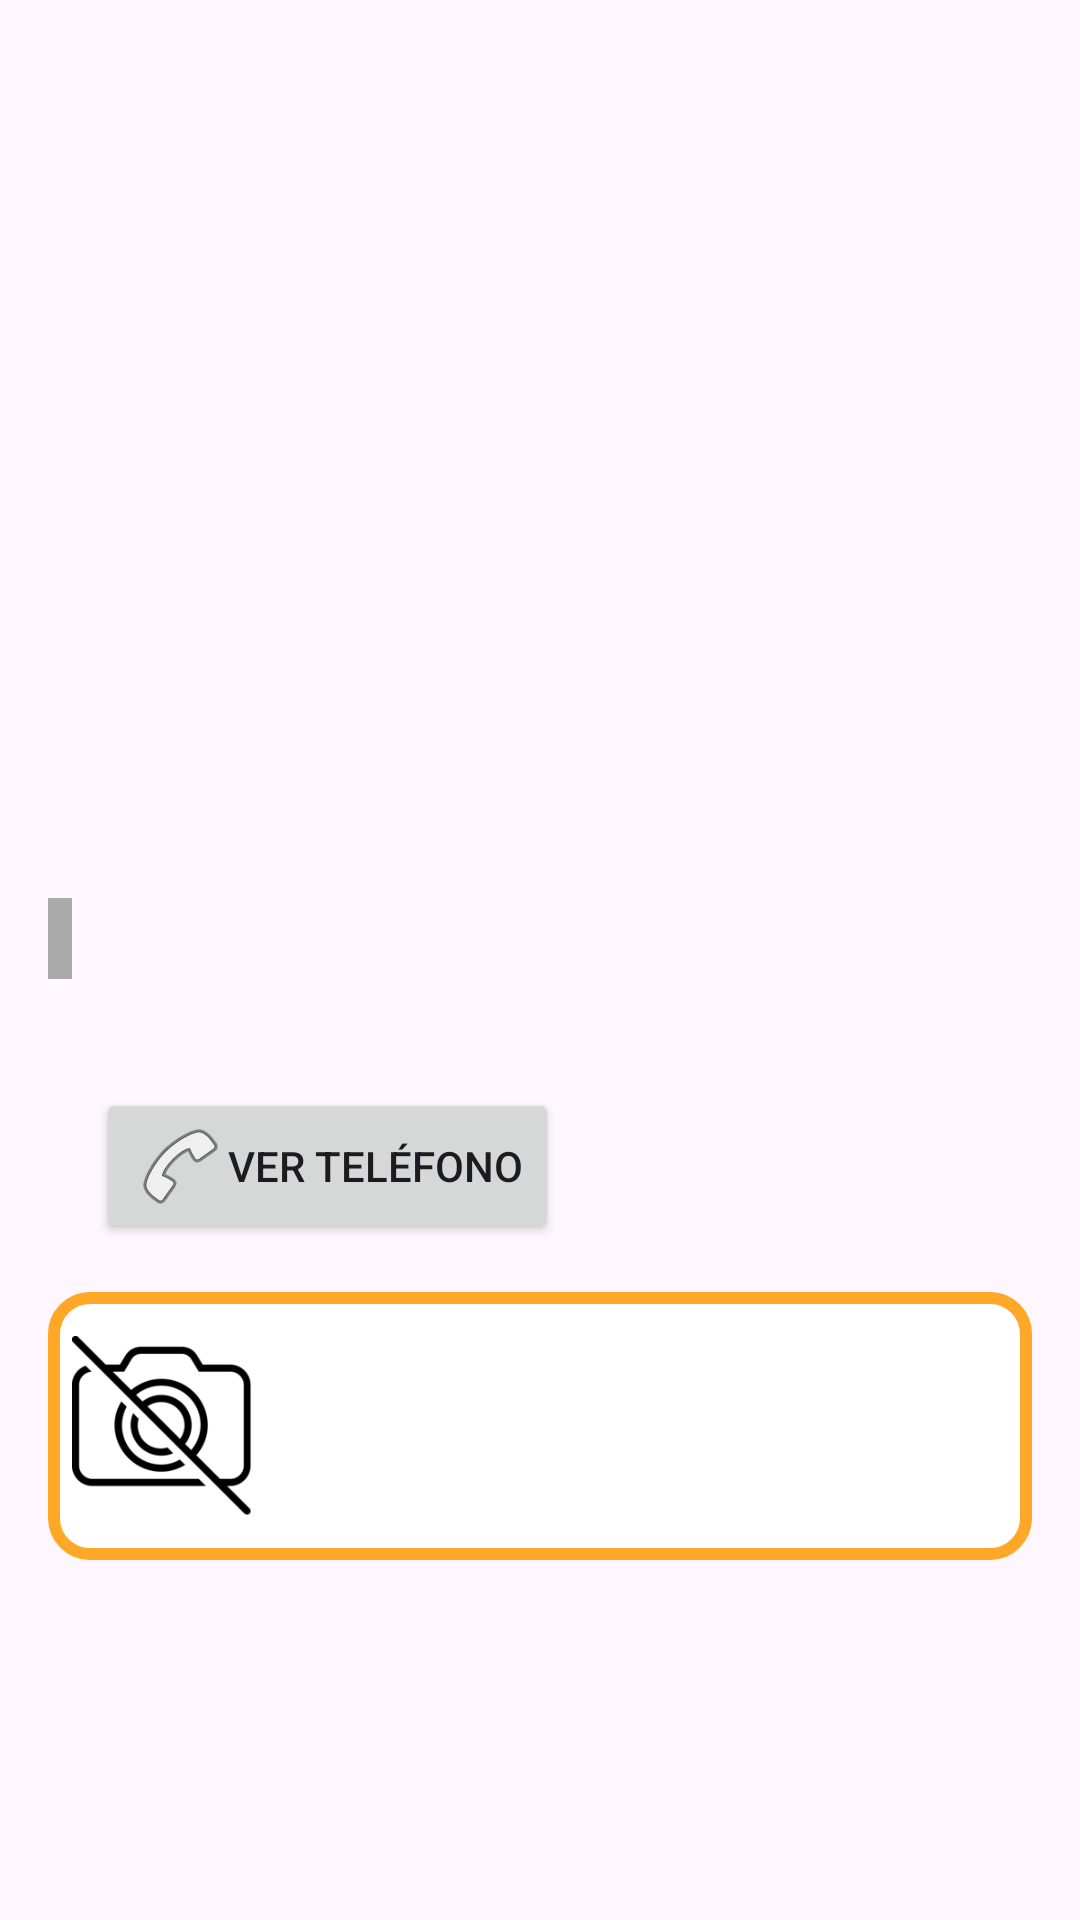

The Android layout XML behind this screen, and the referenced resources:
<!-- AndroidManifest.xml: application theme Theme.MascotAnuncios -->
<!-- res/layout/activity_anuncio_detail.xml -->
<?xml version="1.0" encoding="utf-8"?>
<ScrollView xmlns:android="http://schemas.android.com/apk/res/android"
    android:layout_width="match_parent"
    android:layout_height="match_parent"
    android:fillViewport="true"
    android:layout_marginTop="16dp">

    <LinearLayout
        android:orientation="vertical"
        android:layout_width="match_parent"
        android:layout_height="wrap_content"
        android:padding="16dp">

        
        <TextView
            android:id="@+id/tvTitulo"
            android:layout_width="match_parent"
            android:layout_height="wrap_content"
            android:textStyle="bold"
            android:textSize="20sp"
            android:paddingBottom="4dp" />

        <TextView
            android:id="@+id/tvFecha"
            android:layout_width="wrap_content"
            android:layout_height="wrap_content"
            android:textColor="#888"
            android:textSize="12sp"
            android:paddingBottom="8dp" />

        
        <ImageView
            android:id="@+id/ivPrincipal"
            android:layout_width="match_parent"
            android:layout_height="220dp"
            android:scaleType="centerCrop"
            android:contentDescription="Imagen principal" />

        
        <LinearLayout
            android:orientation="horizontal"
            android:layout_width="match_parent"
            android:layout_height="wrap_content"
            android:gravity="center_vertical"
            android:paddingTop="8dp">

            <TextView
                android:id="@+id/tvRaza"
                android:layout_width="wrap_content"
                android:layout_height="wrap_content"
                android:background="@android:color/darker_gray"
                android:textColor="@android:color/white"
                android:padding="4dp"
                android:textSize="14sp"
                android:layout_marginEnd="8dp" />

            <TextView
                android:id="@+id/tvUbicacion"
                android:layout_width="wrap_content"
                android:layout_height="wrap_content"
                android:textSize="14sp"
                android:layout_marginEnd="8dp" />

            <TextView
                android:id="@+id/tvEdad"
                android:layout_width="wrap_content"
                android:layout_height="wrap_content"
                android:textSize="14sp" />
        </LinearLayout>

        
        <TextView
            android:id="@+id/tvDescripcion"
            android:layout_width="match_parent"
            android:layout_height="wrap_content"
            android:textSize="15sp"
            android:paddingTop="8dp"
            android:paddingBottom="8dp" />

        
        <LinearLayout
            android:orientation="horizontal"
            android:layout_width="match_parent"
            android:layout_height="wrap_content"
            android:gravity="center_vertical"
            android:paddingBottom="8dp">

            <TextView
                android:id="@+id/tvPrecio"
                android:layout_width="wrap_content"
                android:layout_height="wrap_content"
                android:textColor="@android:color/holo_green_dark"
                android:textStyle="bold"
                android:textSize="18sp"
                android:layout_marginEnd="16dp" />

            <Button
                android:id="@+id/btnTelefono"
                android:layout_width="wrap_content"
                android:layout_height="wrap_content"
                android:text="Ver teléfono"
                android:drawableLeft="@android:drawable/ic_menu_call" />
        </LinearLayout>

        
        <LinearLayout
            android:orientation="horizontal"
            android:layout_width="match_parent"
            android:layout_height="wrap_content"
            android:gravity="center_vertical"
            android:background="@drawable/bg_card_destacado"
            android:padding="8dp"
            android:layout_marginTop="8dp">

            <ImageView
                android:id="@+id/ivCriadero"
                android:layout_width="60dp"
                android:layout_height="60dp"
                android:scaleType="centerCrop"
                android:src="@drawable/placeholder"
                android:layout_marginEnd="8dp" />

            <LinearLayout
                android:orientation="vertical"
                android:layout_width="wrap_content"
                android:layout_height="wrap_content">

                <TextView
                    android:id="@+id/tvCriaderoNombre"
                    android:layout_width="wrap_content"
                    android:layout_height="wrap_content"
                    android:textStyle="bold"
                    android:textSize="15sp" />

                <TextView
                    android:id="@+id/tvCriaderoUbicacion"
                    android:layout_width="wrap_content"
                    android:layout_height="wrap_content"
                    android:textSize="13sp" />

                <TextView
                    android:id="@+id/tvCriaderoNucleo"
                    android:layout_width="wrap_content"
                    android:layout_height="wrap_content"
                    android:textSize="13sp" />

                <TextView
                    android:id="@+id/tvCriaderoFecha"
                    android:layout_width="wrap_content"
                    android:layout_height="wrap_content"
                    android:textSize="13sp" />
            </LinearLayout>
        </LinearLayout>

        
        <LinearLayout
            android:id="@+id/layoutCachorros"
            android:layout_width="match_parent"
            android:layout_height="wrap_content"
            android:orientation="vertical"
            android:layout_marginTop="12dp" />

        

    </LinearLayout>
</ScrollView>
<!-- resources referenced by this layout -->
<resources>
  <!-- drawable bg_card_destacado (drawable) -->
  <shape xmlns:android="http://schemas.android.com/apk/res/android" android:shape="rectangle">
      <solid android:color="@android:color/white"/>
      <stroke android:width="4dp" android:color="#FFA726"/>
      <corners android:radius="12dp"/>
  </shape>
  <!-- drawable placeholder: webp bitmap (drawable, 4886 bytes) -->
  <style name="Theme.MascotAnuncios" parent="Base.Theme.MascotAnuncios" />
  <style name="Base.Theme.MascotAnuncios" parent="Theme.Material3.DayNight.NoActionBar">
          
          
      </style>
</resources>
